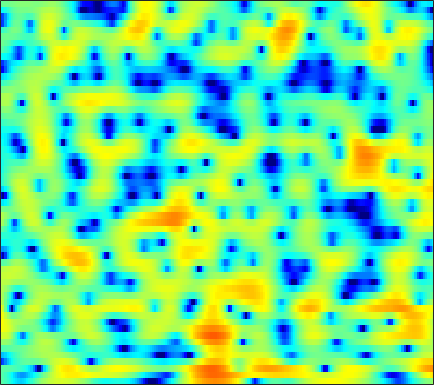

Source data for this figure (header and first rows):
-1.4341, -1.7965, -2.3473, -3.0048, -3.5771, -4.4213, -5.3034, -5.9278, -6.5752, -6.846, -6.5767, -6.0695, -5.1234, -4.0563, -3.2457, -2.202, -1.2551, -0.61457, 0.15681, 0.82621, 1.3903, 1.7702, 2.2003, 2.5456
-1.48, -1.859, -2.498, -3.294, -4.01, -5.102, -6.329, -7.26, -8.374, -9.063, -9.081, -8.685, -7.819, -6.796, -6.013, -4.974, -3.969, -3.217, -2.226, -1.241, -0.2723, 0.4257, 1.307, 2.125
-1.506, -1.508, -1.556, -1.629, -1.711, -1.861, -2.07, -2.256, -2.558, -2.92, -3.392, -3.843, -4.634, -5.765, -6.957, -9.319, -13.44, -19.61, -20.37, -11.11, -6.275, -3.764, -1.229, 0.7112
-13.5, -12.06, -9.612, -7.464, -6.148, -4.738, -3.651, -3.008, -2.327, -1.837, -1.495, -1.326, -1.187, -1.118, -1.106, -1.091, -1.04, -0.9409, -0.6927, -0.3006, 0.23, 0.6915, 1.328, 1.948
-7.689, -7.345, -6.521, -5.529, -4.773, -3.821, -2.97, -2.409, -1.763, -1.215, -0.7444, -0.4408, -0.08648, 0.2179, 0.4237, 0.6619, 0.8844, 1.039, 1.232, 1.411, 1.572, 1.675, 1.776, 1.835
-1.892, -1.869, -1.799, -1.701, -1.621, -1.504, -1.382, -1.287, -1.137, -0.9539, -0.7167, -0.5009, -0.1773, 0.1689, 0.4485, 0.8032, 1.126, 1.334, 1.565, 1.722, 1.796, 1.792, 1.686, 1.477
0.7807, 0.8362, 0.7287, 0.413, 0.0378, -0.66, -1.557, -2.342, -3.412, -4.24, -4.415, -4.009, -2.972, -1.773, -0.909, 0.1001, 0.9093, 1.383, 1.845, 2.135, 2.257, 2.261, 2.146, 1.887
3.19, 3.24, 3.029, 2.492, 1.87, 0.6837, -0.9831, -2.634, -5.541, -9.2, -10.76, -8.733, -5.41, -2.948, -1.603, -0.3385, 0.4896, 0.8661, 1.122, 1.135, 0.972, 0.7856, 0.4838, 0.187
4.646, 4.465, 4.109, 3.62, 3.171, 2.486, 1.746, 1.191, 0.5057, -0.03894, -0.362, -0.4476, -0.4335, -0.3424, -0.297, -0.349, -0.5972, -0.951, -1.674, -2.734, -4.18, -5.537, -7.619, -9.56
5.032, 4.56, 3.909, 3.259, 2.805, 2.275, 1.827, 1.557, 1.285, 1.097, 0.9404, 0.8396, 0.6691, 0.4392, 0.1965, -0.2795, -0.9521, -1.609, -2.744, -4.205, -6.09, -7.766, -10.3, -12.65
5.105, 4.037, 2.538, 1.098, 0.1976, -0.5559, -0.6846, -0.4545, 0.09524, 0.708, 1.239, 1.568, 1.857, 1.965, 1.914, 1.653, 1.173, 0.6373, -0.313, -1.517, -2.979, -4.223, -6.004, -7.774
4.376, 2.49, -0.7296, -5.4, -11.22, -28.92, -10.34, -6.33, -3.159, -1.054, 0.4716, 1.367, 2.302, 2.965, 3.275, 3.474, 3.388, 3.157, 2.579, 1.71, 0.4758, -0.7326, -2.808, -5.562
2.663, 1.258, -0.8252, -2.991, -4.48, -6.035, -6.971, -7.132, -6.652, -5.463, -3.808, -2.53, -0.9732, 0.3139, 1.066, 1.813, 2.26, 2.416, 2.414, 2.177, 1.775, 1.373, 0.7681, 0.1836
2.056, 1.123, -0.3526, -2.135, -3.748, -6.424, -10.27, -15, -27, -13.98, -8.27, -5.566, -3.026, -1.224, -0.2034, 0.8088, 1.501, 1.847, 2.116, 2.197, 2.145, 2.042, 1.862, 1.639
2.068, 1.659, 0.9431, 0.06138, -0.6853, -1.712, -2.688, -3.258, -3.575, -3.309, -2.58, -1.904, -0.9872, -0.1767, 0.333, 0.8569, 1.216, 1.381, 1.479, 1.451, 1.309, 1.139, 0.8472, 0.515
2.25, 2.254, 2.14, 1.931, 1.733, 1.433, 1.157, 0.9863, 0.8285, 0.7523, 0.7478, 0.7642, 0.7973, 0.811, 0.7896, 0.7032, 0.5543, 0.3927, 0.1249, -0.1955, -0.5884, -0.9352, -1.508, -2.226
2.466, 2.63, 2.763, 2.819, 2.817, 2.757, 2.66, 2.568, 2.394, 2.177, 1.902, 1.654, 1.25, 0.7564, 0.3168, -0.3399, -1.073, -1.626, -2.336, -2.918, -3.33, -3.565, -3.874, -4.371
2.046, 2.157, 2.322, 2.498, 2.62, 2.76, 2.825, 2.8, 2.67, 2.418, 2.016, 1.617, 0.9294, 0.03352, -0.8, -2.167, -3.922, -5.539, -8.045, -10.21, -9.995, -8.468, -6.304, -4.65
-1.567, -1.643, -1.349, -0.7266, -0.1767, 0.5203, 1.026, 1.244, 1.333, 1.155, 0.7317, 0.2672, -0.5182, -1.472, -2.283, -3.556, -5.088, -6.515, -8.788, -10.82, -10.03, -7.798, -4.788, -2.344
-14.14, -18.06, -12.73, -7.891, -5.556, -3.534, -2.32, -1.805, -1.587, -1.866, -2.573, -3.381, -4.703, -6.083, -6.873, -7.242, -6.822, -6.244, -5.27, -4.208, -2.997, -1.98, -0.5579, 0.8352
-8.758, -8.975, -8.213, -6.732, -5.604, -4.394, -3.61, -3.309, -3.34, -3.859, -4.961, -6.266, -8.999, -13.85, -21.49, -20.04, -11.49, -8.149, -5.157, -2.96, -1.227, -0.1303, 1.165, 2.278
-5.073, -4.844, -4.533, -4.177, -3.924, -3.621, -3.38, -3.29, -3.336, -3.548, -3.974, -4.412, -5.099, -5.704, -5.895, -5.572, -4.579, -3.597, -2.224, -0.9311, 0.2312, 0.9947, 1.875, 2.633
-3.332, -3.287, -3.362, -3.535, -3.688, -3.848, -3.879, -3.8, -3.532, -3.179, -2.806, -2.536, -2.185, -1.842, -1.565, -1.147, -0.6818, -0.3022, 0.2185, 0.7372, 1.223, 1.568, 1.98, 2.335
-0.9517, -1.465, -2.435, -3.771, -4.98, -6.697, -7.804, -7.557, -5.997, -4.106, -2.43, -1.41, -0.3425, 0.4426, 0.8732, 1.278, 1.503, 1.577, 1.57, 1.472, 1.336, 1.253, 1.232, 1.309
1.805, 1.004, -0.4122, -2.4, -4.407, -8.263, -12.8, -11.64, -6.685, -3.156, -0.7548, 0.553, 1.795, 2.584, 2.925, 3.067, 2.885, 2.536, 1.745, 0.6064, -0.8204, -1.968, -3.112, -3.123
2.075, 1.549, 0.8056, 0.03222, -0.5186, -1.048, -1.243, -1.048, -0.385, 0.5413, 1.465, 2.067, 2.676, 3.027, 3.098, 2.911, 2.371, 1.703, 0.3832, -1.599, -4.578, -7.956, -15.51, -14.45
-0.3969, -0.612, -0.7292, -0.65, -0.4959, -0.1784, 0.2569, 0.6355, 1.151, 1.668, 2.131, 2.398, 2.632, 2.688, 2.601, 2.31, 1.79, 1.244, 0.3501, -0.737, -1.938, -2.797, -3.667, -3.961
-5.605, -5.766, -5.165, -3.887, -2.765, -1.362, -0.1149, 0.6666, 1.521, 2.15, 2.571, 2.762, 2.844, 2.743, 2.563, 2.209, 1.774, 1.409, 0.8965, 0.4042, -0.04551, -0.3467, -0.7013, -1.011
-16.43, -34.84, -14.76, -7.951, -4.904, -2.06, -0.05961, 1.042, 2.134, 2.83, 3.176, 3.233, 3.057, 2.616, 2.147, 1.397, 0.6417, 0.1875, -0.2024, -0.2764, -0.1253, 0.04408, 0.2426, 0.3039
-6.809, -6.375, -5.106, -3.267, -1.833, -0.06823, 1.369, 2.216, 3.027, 3.481, 3.579, 3.398, 2.797, 1.746, 0.5988, -1.507, -4.37, -6.705, -7.801, -5.545, -2.997, -1.547, -0.1992, 0.5967
-3.806, -3.009, -1.931, -0.8449, -0.0404, 0.9596, 1.801, 2.321, 2.803, 3.039, 2.998, 2.762, 2.135, 1.083, -0.03583, -2.066, -4.745, -6.864, -7.81, -5.696, -3.22, -1.764, -0.4146, 0.3919
-3.876, -3.037, -2.011, -1.079, -0.4624, 0.256, 0.8587, 1.219, 1.587, 1.81, 1.871, 1.814, 1.596, 1.214, 0.8425, 0.2873, -0.2413, -0.5443, -0.6727, -0.502, -0.1454, 0.1367, 0.4286, 0.5318
-4.553, -3.686, -2.714, -1.922, -1.436, -0.9082, -0.4778, -0.2278, 0.06571, 0.316, 0.5421, 0.7002, 0.9007, 1.088, 1.204, 1.343, 1.453, 1.526, 1.612, 1.668, 1.677, 1.619, 1.446, 1.112
-4.597, -3.882, -3.161, -2.699, -2.474, -2.321, -2.287, -2.3, -2.304, -2.2, -1.864, -1.457, -0.747, 0.07732, 0.6999, 1.462, 2.106, 2.503, 2.87, 3.057, 3.057, 2.937, 2.599, 2.057
-3.955, -3.633, -3.456, -3.549, -3.804, -4.368, -5.215, -5.984, -7.194, -8.245, -8.259, -7.141, -4.78, -2.364, -0.7621, 0.9999, 2.354, 3.109, 3.815, 4.193, 4.256, 4.112, 3.664, 2.949
-3.777, -3.825, -4.219, -4.974, -5.796, -7.17, -8.748, -10.12, -12.4, -16.29, -20.4, -14.85, -8.18, -3.797, -1.381, 1.068, 2.833, 3.781, 4.631, 5.05, 5.065, 4.814, 4.15, 3.111
-4.563, -4.704, -5.422, -6.888, -8.602, -11.87, -16.09, -17.45, -14.55, -11.32, -8.551, -6.522, -3.82, -1.316, 0.3571, 2.218, 3.636, 4.428, 5.103, 5.365, 5.222, 4.843, 3.971, 2.625
-5.308, -5.174, -5.524, -6.497, -7.63, -9.651, -11.58, -11.88, -10.02, -7.354, -4.872, -3.229, -1.274, 0.4265, 1.527, 2.759, 3.696, 4.199, 4.599, 4.669, 4.406, 3.993, 3.134, 1.922
-4.541, -4.22, -4.047, -4.096, -4.208, -4.37, -4.352, -4.15, -3.582, -2.69, -1.637, -0.8002, 0.2878, 1.303, 1.977, 2.73, 3.295, 3.572, 3.738, 3.662, 3.328, 2.905, 2.11, 1.075
-3.015, -2.677, -2.346, -2.123, -2.006, -1.874, -1.704, -1.519, -1.189, -0.7253, -0.166, 0.3059, 0.967, 1.613, 2.059, 2.56, 2.927, 3.084, 3.127, 2.964, 2.588, 2.156, 1.381, 0.3718
-1.661, -1.321, -1.009, -0.8454, -0.815, -0.8566, -0.963, -1.021, -1.023, -0.8766, -0.5241, -0.1342, 0.5049, 1.18, 1.657, 2.2, 2.575, 2.736, 2.769, 2.588, 2.204, 1.786, 1.077, 0.187
-0.2581, 0.08942, 0.3114, 0.2474, 0.01669, -0.5438, -1.388, -2.185, -3.269, -3.968, -3.693, -2.857, -1.372, 0.07644, 0.9915, 1.922, 2.509, 2.736, 2.767, 2.515, 2.021, 1.528, 0.7709, -0.01716
1.337, 1.661, 1.799, 1.581, 1.157, 0.1628, -1.468, -3.34, -7.425, -17.11, -15.59, -8.01, -3.154, -0.317, 1.104, 2.351, 3.03, 3.209, 3.05, 2.465, 1.466, 0.4701, -1.095, -2.618
1.345, 1.635, 1.811, 1.74, 1.506, 0.9479, 0.1059, -0.6641, -1.74, -2.449, -2.239, -1.486, -0.1427, 1.155, 1.934, 2.653, 2.971, 2.935, 2.495, 1.551, -0.003378, -1.696, -5.058, -11.05
-0.5202, -0.2266, 0.07533, 0.2701, 0.3477, 0.376, 0.3348, 0.2915, 0.2721, 0.3599, 0.5939, 0.8654, 1.302, 1.74, 2.017, 2.255, 2.283, 2.146, 1.72, 0.9842, -0.072, -1.071, -2.592, -4.036
-2.996, -2.684, -2.241, -1.783, -1.432, -0.982, -0.555, -0.2629, 0.1135, 0.4828, 0.8387, 1.099, 1.429, 1.705, 1.869, 2.003, 2.027, 1.959, 1.752, 1.415, 0.9613, 0.5611, 0.00401, -0.5324
-6.61, -6.314, -5.594, -4.636, -3.882, -2.927, -2.065, -1.487, -0.8121, -0.2266, 0.2898, 0.628, 1.016, 1.337, 1.526, 1.716, 1.84, 1.889, 1.905, 1.875, 1.798, 1.714, 1.559, 1.343
-15.46, -14.88, -11.47, -8.469, -6.787, -5.106, -3.884, -3.135, -2.299, -1.586, -0.9474, -0.5218, -0.04362, 0.3365, 0.5506, 0.7616, 0.9119, 1.026, 1.212, 1.457, 1.763, 2.009, 2.304, 2.524
-13.11, -12.95, -10.61, -8.445, -7.278, -6.292, -5.751, -5.458, -4.977, -4.286, -3.433, -2.78, -2.04, -1.573, -1.427, -1.487, -1.743, -1.903, -1.85, -1.248, -0.1746, 0.7491, 1.925, 2.902
-4.358, -4.707, -5.058, -5.459, -5.968, -7.118, -9.028, -11.12, -13.32, -11.52, -8.204, -6.278, -4.564, -3.753, -3.698, -4.46, -6.377, -8.995, -14.06, -10.7, -4.992, -2.078, 0.6684, 2.554
-1.457, -1.856, -2.521, -3.384, -4.274, -5.9, -8.176, -10.28, -12.43, -11.14, -8.314, -6.555, -4.943, -4.075, -3.864, -4.144, -4.983, -5.885, -6.547, -5.401, -2.999, -1.18, 0.8621, 2.404
-0.699, -0.896, -1.242, -1.722, -2.161, -2.844, -3.551, -4.019, -4.399, -4.397, -4.081, -3.726, -3.233, -2.785, -2.499, -2.148, -1.837, -1.532, -0.9991, -0.2677, 0.5886, 1.233, 2.01, 2.598
-0.8837, -0.8265, -0.7681, -0.7707, -0.7943, -0.8835, -1.06, -1.235, -1.527, -1.856, -2.184, -2.413, -2.601, -2.522, -2.233, -1.557, -0.6597, 0.09212, 1.042, 1.877, 2.549, 2.922, 3.173, 3.093
-3.112, -2.869, -2.281, -1.514, -0.9798, -0.4292, -0.1562, -0.1556, -0.4799, -1.226, -2.468, -3.783, -5.956, -7.638, -7.133, -4.509, -1.722, -0.03585, 1.734, 3.008, 3.858, 4.232, 4.367, 4.05
-13.11, -12.43, -8.615, -5.361, -3.615, -2.025, -1.101, -0.7982, -0.8725, -1.521, -2.856, -4.404, -7.463, -10.77, -10.02, -5.84, -2.369, -0.435, 1.491, 2.838, 3.716, 4.095, 4.277, 4.107
-12.55, -11.93, -9.091, -6.223, -4.542, -2.921, -1.873, -1.396, -1.108, -1.162, -1.48, -1.813, -2.214, -2.332, -2.094, -1.381, -0.3753, 0.4024, 1.358, 2.143, 2.708, 2.983, 3.15, 3.099
-4.99, -4.669, -4.006, -3.177, -2.559, -1.807, -1.202, -0.8679, -0.5654, -0.4111, -0.3559, -0.3585, -0.3501, -0.2921, -0.1861, 0.05162, 0.3745, 0.6563, 1.045, 1.41, 1.713, 1.889, 2.015, 1.994
-0.9929, -0.899, -0.7549, -0.6205, -0.5092, -0.3429, -0.1668, -0.03584, 0.1165, 0.2326, 0.2963, 0.3048, 0.2538, 0.1601, 0.06579, -0.04734, -0.1226, -0.1046, 0.02087, 0.2523, 0.5493, 0.7608, 0.976, 1.057
